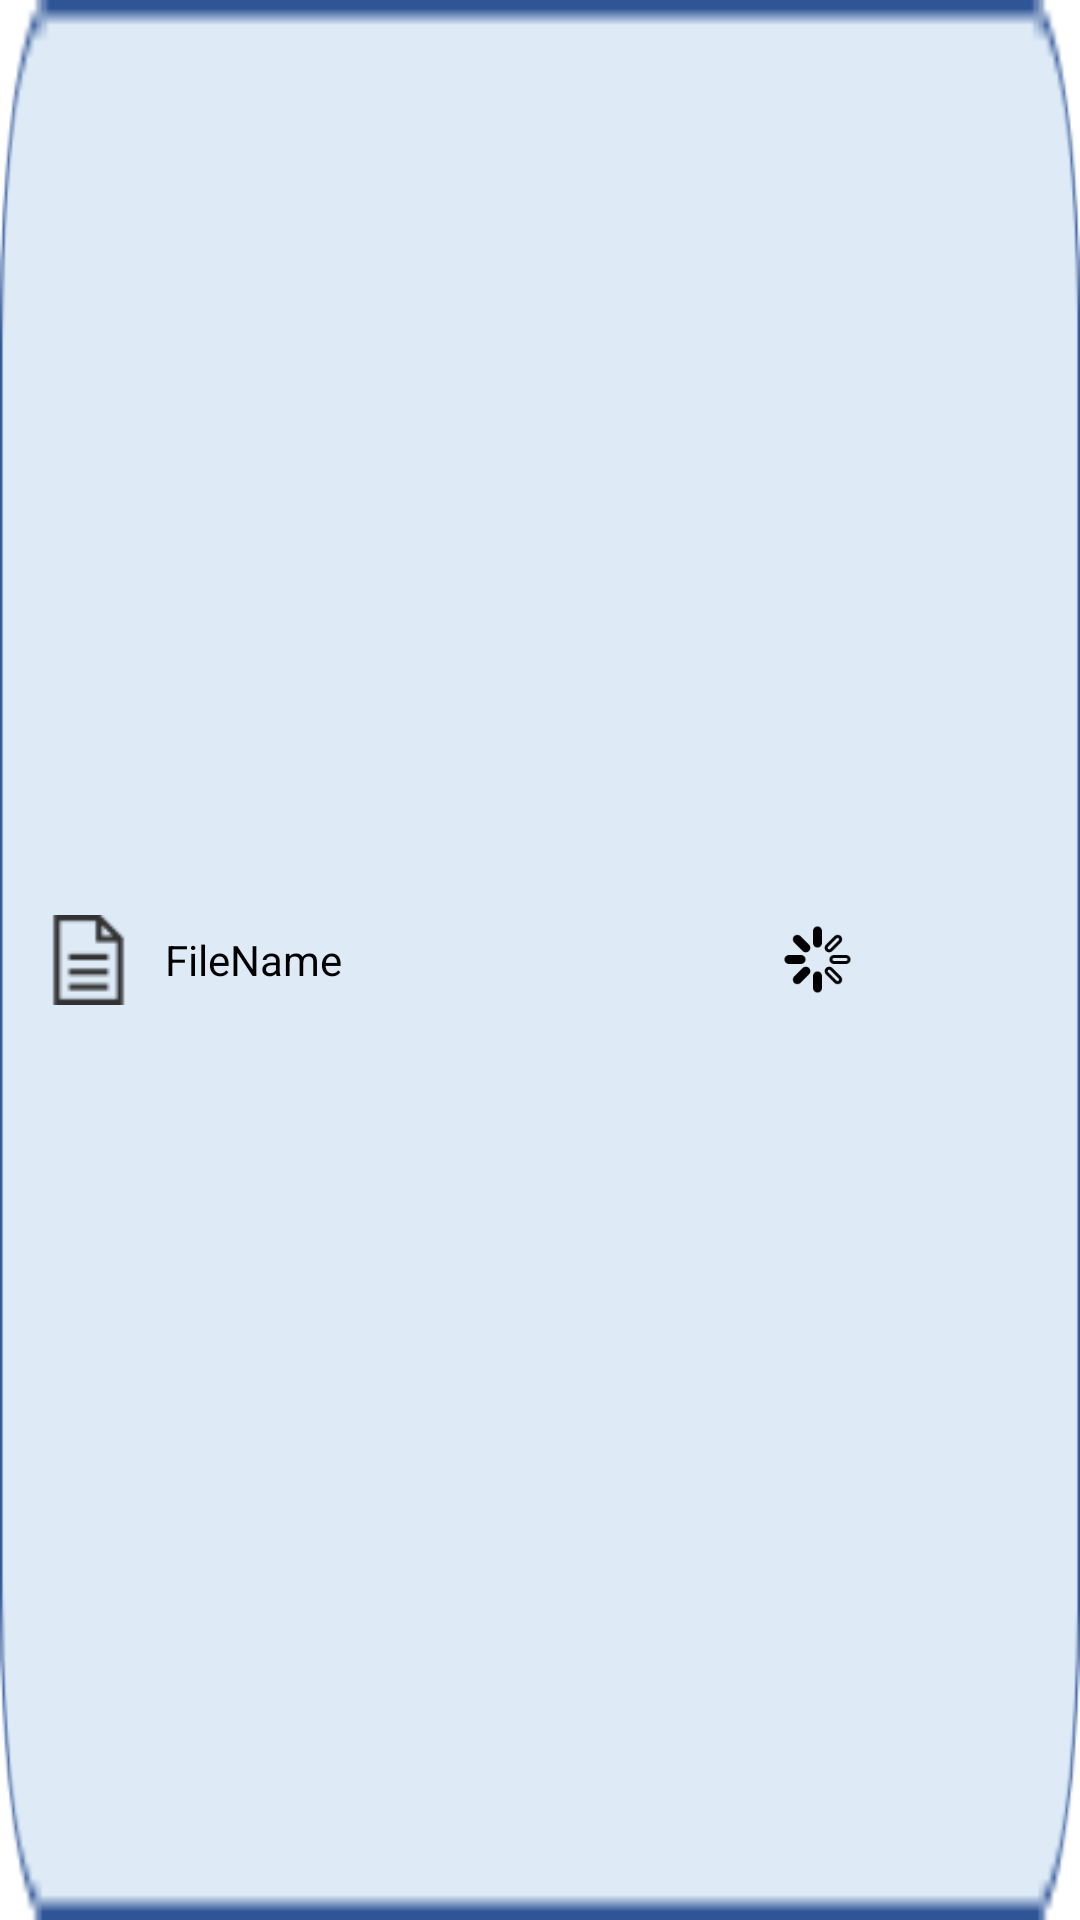

Reconstruct the res/layout file that produces this screen, plus the resources it refers to.
<!-- AndroidManifest.xml: application theme Theme.Intern -->
<!-- res/layout/single_row_design.xml -->
<?xml version="1.0" encoding="utf-8"?>
<androidx.appcompat.widget.LinearLayoutCompat xmlns:android="http://schemas.android.com/apk/res/android"
    android:layout_width="match_parent"
    android:layout_height="70dp"
    android:layout_marginBottom="10dp"
    android:background="@drawable/img"
    android:orientation="horizontal">

    <ImageView
        android:id="@+id/fileicon"
        android:layout_width="30dp"
        android:layout_height="30dp"
        android:layout_gravity="center_vertical"
        android:layout_marginLeft="15dp"
        android:src="@drawable/file" />

    <TextView
        android:id="@+id/filename"
        android:layout_width="200dp"
        android:layout_height="wrap_content"
        android:layout_gravity="center_vertical"
        android:layout_marginLeft="10dp"
        android:text="FileName"
        android:textColor="	#000"
        android:textSize="14sp" />

    <ImageView
        android:id="@+id/pbar"
        android:layout_width="25dp"
        android:layout_height="25dp"
        android:layout_gravity="center_vertical"
        android:layout_marginLeft="5dp"
        android:src="@drawable/progress" />

</androidx.appcompat.widget.LinearLayoutCompat>
<!-- resources referenced by this layout -->
<resources>
  <!-- drawable file: png bitmap (drawable, 538 bytes) -->
  <!-- drawable img: png bitmap (drawable, 1687 bytes) -->
  <!-- drawable progress: png bitmap (drawable, 1623 bytes) -->
  <style name="Theme.Intern" parent="Theme.MaterialComponents.DayNight.NoActionBar">
          
          <item name="colorPrimary">@color/purple_500</item>
          <item name="colorPrimaryVariant">@color/purple_700</item>
          <item name="colorOnPrimary">@color/white</item>
          
          <item name="colorSecondary">@color/teal_200</item>
          <item name="colorSecondaryVariant">@color/teal_700</item>
          <item name="colorOnSecondary">@color/black</item>
          
          <item name="android:statusBarColor" tools:targetApi="l">?attr/colorPrimaryVariant</item>
          
      </style>
  <color name="purple_500">#FF759CC6</color>
  <color name="purple_700">#FF759CC6</color>
  <color name="white">#FFFFFFFF</color>
  <color name="teal_200">#FF03DAC5</color>
  <color name="teal_700">#FF018786</color>
  <color name="black">#FF000000</color>
</resources>
